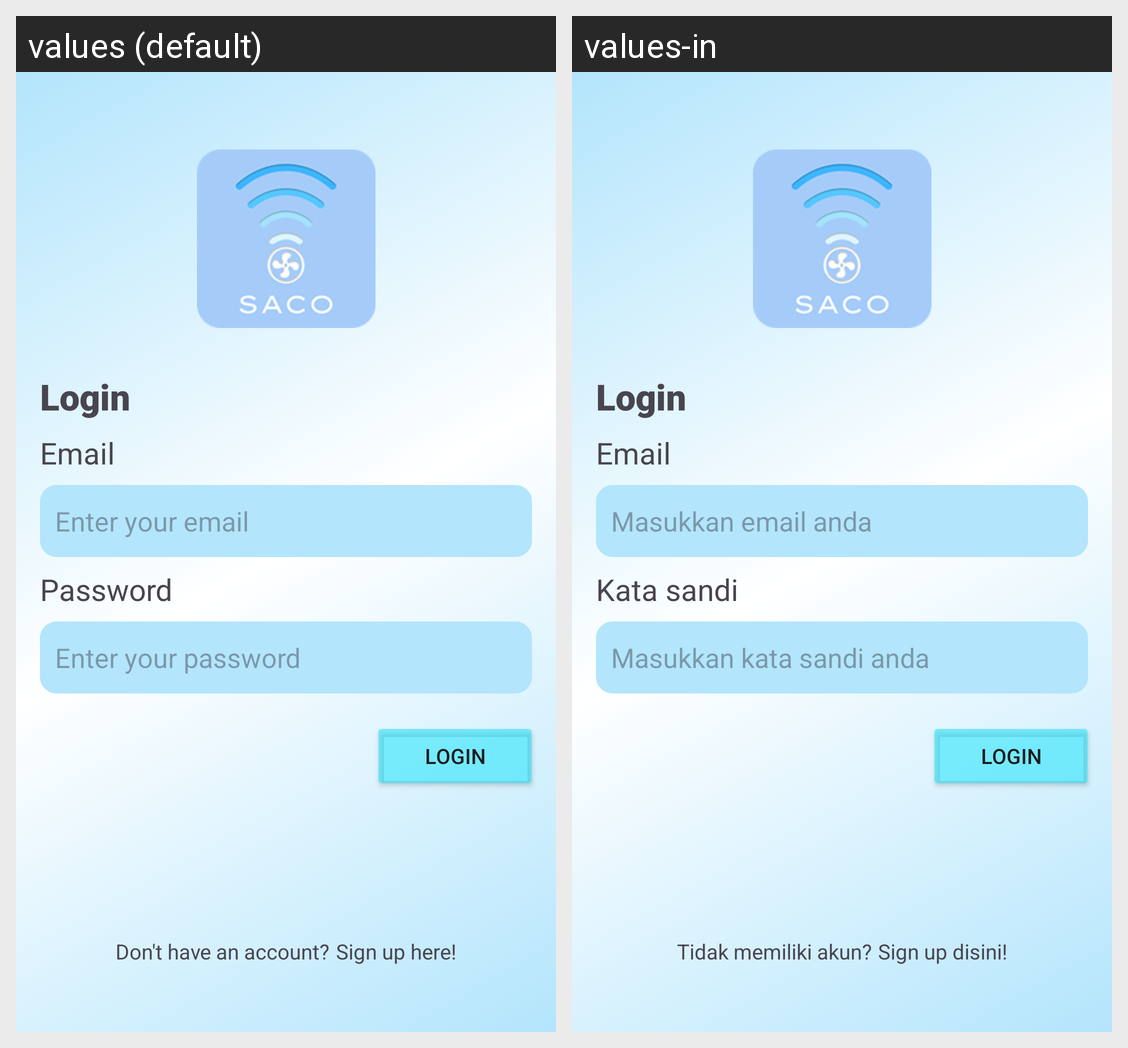

This grid shows one Android layout under two languages. Give, for every string resource on the screen, its name, the default text and each shown locale's text.
Android screen res/layout/activity_login_screen.xml rendered under 2 locales, left to right: values (default), values-in. Device: Nexus 5 (rendered at 1080×1920; each locale shown at half size, 540×960, under a caption strip naming it); theme Theme.SACOv3.
Strings drawn on this screen, with the default value and each locale's value (text and hints the layout hard-codes, and strings that could not be matched under every locale, appear in the picture but are not listed):

login
  values: Login
  values-in: Login

email
  values: Email
  values-in: Email

enter_your_email
  values: Enter your email
  values-in: Masukkan email anda

password
  values: Password
  values-in: Kata sandi

enter_your_password
  values: Enter your password
  values-in: Masukkan kata sandi anda

loginButton
  values: Login
  values-in: Login

don_t_have_an_account
  values: Don't have an account?
  values-in: Tidak memiliki akun?

sign_up_here
  values: Sign up here!
  values-in: Sign up disini!
